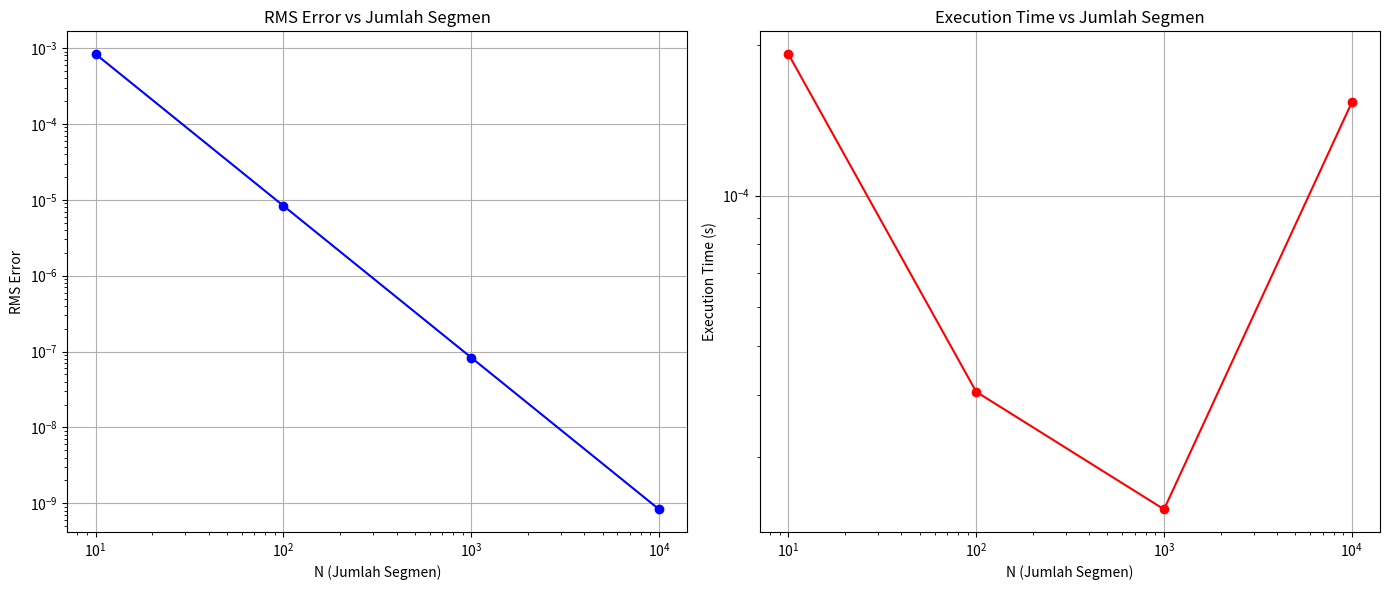

The matplotlib source for this figure:
import time
import numpy as np
import matplotlib.pyplot as plt

#Fathan Irfani
#21120122120009
#Integrasi Metode Reimann
#Metode Numerik D


# Hitung integral metode Reimann
def riemann_integral(f, a, b, N):
    x = np.linspace(a, b, N+1)
    dx = (b - a) / N
    midpoints = (x[:-1] + x[1:]) / 2
    integral = np.sum(f(midpoints) * dx)
    return integral

# f(x) = 4 / (1 + x**2)
def f(x):
    return 4 / (1 + x**2)

# Batas integral
a = 0
b = 1

# Nilai untuk pi
pi_reference = 3.14159265358979323846

# Variasi N
N_values = [10, 100, 1000, 10000]

# hasil
results = []

# Loop integral, galat RMS, dan waktu eksekusi
for N in N_values:
    start_time = time.time()
    pi_approx = riemann_integral(f, a, b, N)
    end_time = time.time()
    
    # Menghitung galat RMS
    rms_error = np.sqrt((pi_approx - pi_reference) ** 2)
    
    # waktu eksekusi
    execution_time = end_time - start_time
    
    results.append((N, pi_approx, rms_error, execution_time))


print(f"{'N':>10} {'Pi Approximation':>20} {'RMS Error':>20} {'Execution Time (s)':>20}")
for result in results: 
    print(f"{result[0]:>10} {result[1]:>20.15f} {result[2]:>20.15f} {result[3]:>20.15f}")

# Pisahkan hasil ke dalam array terpisah
N_array = np.array([result[0] for result in results])
pi_approx_array = np.array([result[1] for result in results])
rms_error_array = np.array([result[2] for result in results])
execution_time_array = np.array([result[3] for result in results])

# plot
plt.figure(figsize=(14, 6))

# Plot galat RMS
plt.subplot(1, 2, 1)
plt.plot(N_array, rms_error_array, 'o-', color='blue')
plt.xscale('log')
plt.yscale('log')
plt.xlabel('N (Jumlah Segmen)')
plt.ylabel('RMS Error')
plt.title('RMS Error vs Jumlah Segmen')
plt.grid(True)

# Plot waktu eksekusi
plt.subplot(1, 2, 2)
plt.plot(N_array, execution_time_array, 'o-', color='red')
plt.xscale('log')
plt.yscale('log')
plt.xlabel('N (Jumlah Segmen)')
plt.ylabel('Execution Time (s)')
plt.title('Execution Time vs Jumlah Segmen')
plt.grid(True)

# Tampilkan plot
plt.tight_layout()
plt.show()
